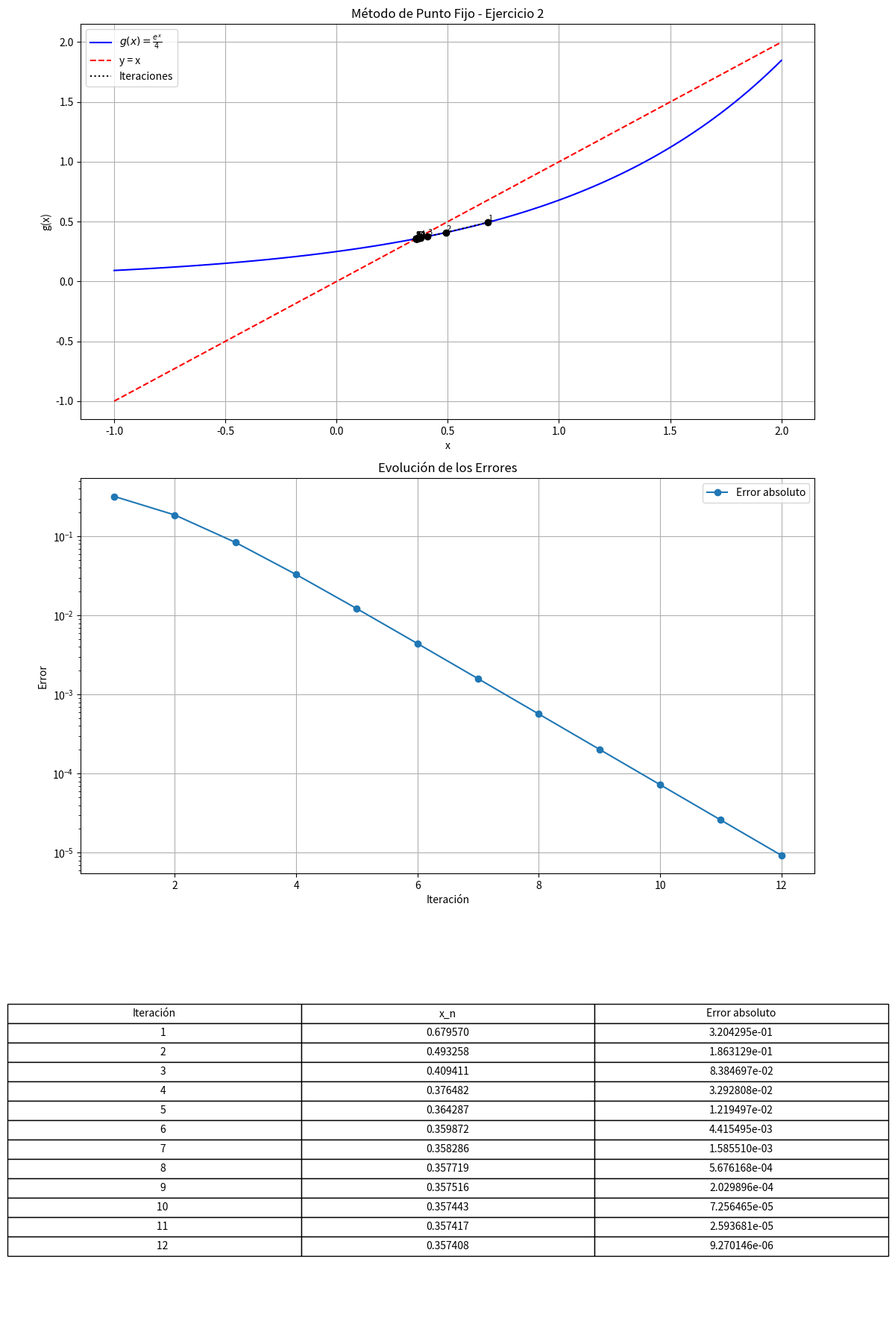

The matplotlib source for this figure:
import numpy as np
import matplotlib.pyplot as plt

# Definir la función g(x) para el método de punto fijo
def g(x):
    return np.exp(x) / 4  # Transformación de e^x - 4x = 0

# Derivada de g(x) para verificar convergencia
def g_prime(x):
    return np.exp(x) / 4  

# Método de punto fijo
def punto_fijo(x0, tol=1e-5, max_iter=100):
    iteraciones = []
    errores_abs = []

    x_old = x0
    for i in range(max_iter):
        x_new = g(x_old)
        e_abs = abs(x_new - x_old)

        iteraciones.append((i+1, x_new, e_abs))
        errores_abs.append(e_abs)

        if e_abs < tol:
            break

        x_old = x_new

    return iteraciones, errores_abs

# Parámetro inicial
x0 = 1.0
iteraciones, errores_abs = punto_fijo(x0)

# Imprimir tabla de iteraciones
print("Iteración | x_n      | Error absoluto")
print("-----------------------------------")
for it in iteraciones:
    print(f"{it[0]:9d} | {it[1]:.6f} | {it[2]:.6e}")

# Graficar la convergencia y los errores en una sola figura con dos subgráficas
fig, axs = plt.subplots(3, 1, figsize=(12, 18))

# Primera subgráfica: Convergencia del método de punto fijo
x_vals = np.linspace(-1, 2, 100)
y_vals = g(x_vals)
x_points = [it[1] for it in iteraciones]
y_points = [g(x) for x in x_points]

axs[0].plot(x_vals, y_vals, label=r"$g(x) = \frac{e^x}{4}$", color="blue")
axs[0].plot(x_vals, x_vals, linestyle="dashed", color="red", label="y = x")
axs[0].scatter(x_points, y_points, color="black", zorder=3)
axs[0].plot(x_points, y_points, linestyle="dotted", color="black", label="Iteraciones")
axs[0].set_xlabel("x")
axs[0].set_ylabel("g(x)")
axs[0].legend()
axs[0].grid(True)
axs[0].set_title("Método de Punto Fijo - Ejercicio 2")

# Agregar las iteraciones en la gráfica de convergencia
for i, (it_num, x_val, _) in enumerate(iteraciones):
    axs[0].text(x_val, g(x_val), f'{it_num}', fontsize=8, verticalalignment='bottom')

# Segunda subgráfica: Evolución de los errores
axs[1].plot(range(1, len(errores_abs) + 1), errores_abs, marker="o", label="Error absoluto")
axs[1].set_xlabel("Iteración")
axs[1].set_ylabel("Error")
axs[1].set_yscale("log")
axs[1].legend()
axs[1].grid(True)
axs[1].set_title("Evolución de los Errores")

# Tercera subgráfica: Tabla de iteraciones
axs[2].axis('off')
table_data = [["Iteración", "x_n", "Error absoluto"]]
table_data += [[f"{it[0]:9d}", f"{it[1]:.6f}", f"{it[2]:.6e}"] for it in iteraciones]
table = axs[2].table(cellText=table_data, cellLoc='center', loc='center')
table.auto_set_font_size(False)
table.set_fontsize(10)
table.scale(1.2, 1.2)

# Guardar y mostrar la figura combinada
plt.tight_layout()
plt.savefig("punto_fijo_convergencia_errores_ejercicio_2.png")
plt.show()
